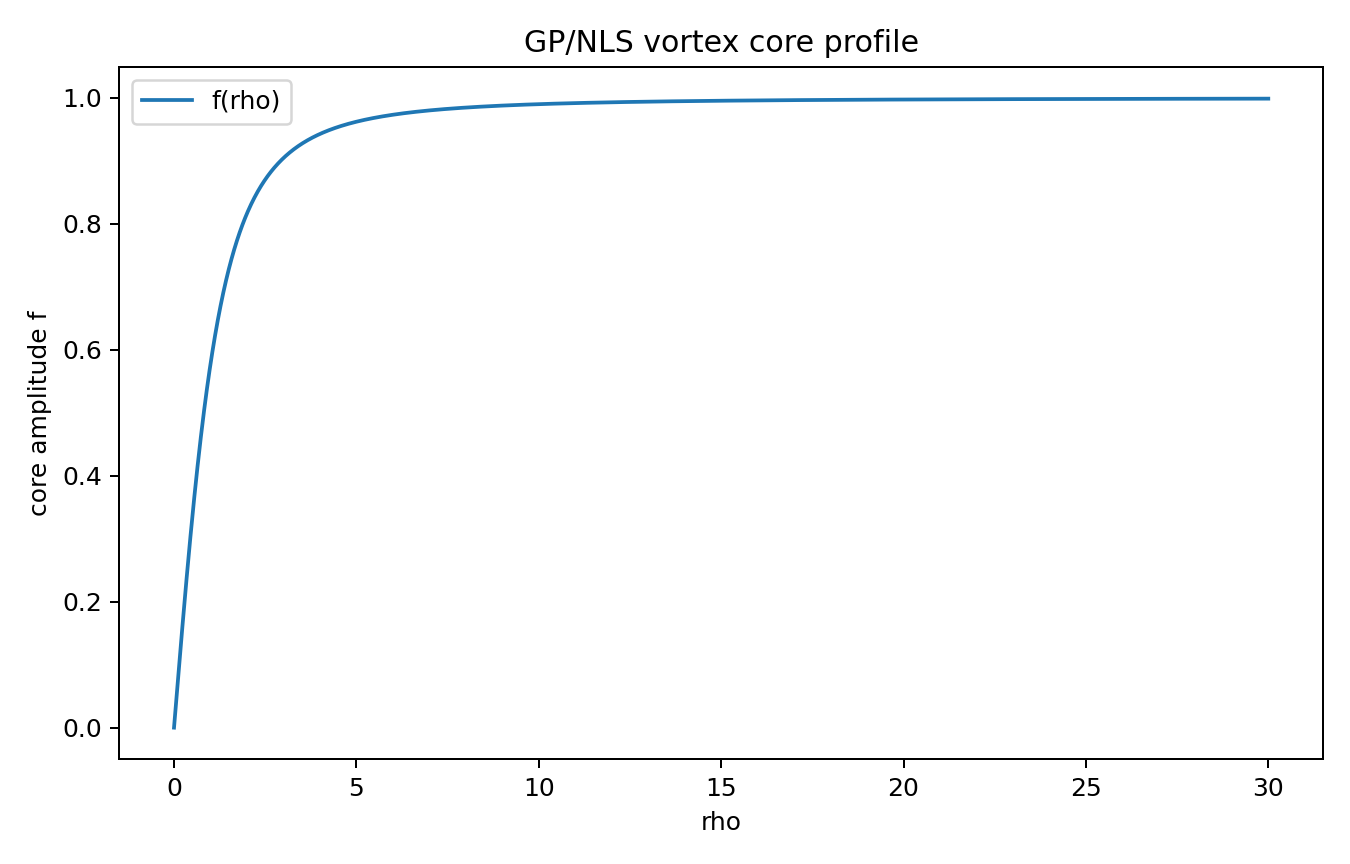

Values plotted in this chart, from the file beside it:
rho, f, fp, e_radial, e_phase, e_potential
1e-05, 7.071067811688699e-06, 0.7071, 0.4999, 0.5, 0.5
0.01502, 0.01062, 0.7069, 0.4998, 0.4999, 0.4999
0.03002, 0.02123, 0.7066, 0.4993, 0.4998, 0.4995
0.04503, 0.03183, 0.706, 0.4984, 0.4995, 0.499
0.06004, 0.04242, 0.7052, 0.4973, 0.4991, 0.4982
0.07505, 0.05299, 0.7041, 0.4957, 0.4986, 0.4972
0.09005, 0.06355, 0.7028, 0.4939, 0.498, 0.496
0.1051, 0.07409, 0.7013, 0.4918, 0.4973, 0.4945
0.1201, 0.0846, 0.6995, 0.4893, 0.4964, 0.4929
0.1351, 0.09508, 0.6975, 0.4865, 0.4955, 0.491
0.1501, 0.1055, 0.6953, 0.4834, 0.4944, 0.4889
0.1651, 0.116, 0.6929, 0.4801, 0.4933, 0.4866
0.1801, 0.1263, 0.6902, 0.4764, 0.492, 0.4842
0.1951, 0.1367, 0.6874, 0.4725, 0.4907, 0.4815
0.2101, 0.147, 0.6843, 0.4683, 0.4892, 0.4786
0.2251, 0.1572, 0.681, 0.4638, 0.4876, 0.4756
0.2401, 0.1674, 0.6776, 0.4591, 0.486, 0.4724
0.2551, 0.1775, 0.6739, 0.4542, 0.4842, 0.469
0.2701, 0.1876, 0.6701, 0.449, 0.4824, 0.4654
0.2852, 0.1977, 0.666, 0.4436, 0.4805, 0.4617
0.3002, 0.2076, 0.6619, 0.4381, 0.4784, 0.4578
0.3152, 0.2175, 0.6575, 0.4323, 0.4763, 0.4538
0.3302, 0.2274, 0.653, 0.4264, 0.4742, 0.4496
0.3452, 0.2371, 0.6483, 0.4203, 0.4719, 0.4454
0.3602, 0.2468, 0.6435, 0.414, 0.4695, 0.4409
0.3752, 0.2564, 0.6385, 0.4077, 0.4671, 0.4364
0.3902, 0.266, 0.6334, 0.4012, 0.4646, 0.4318
0.4052, 0.2754, 0.6282, 0.3946, 0.4621, 0.427
0.4202, 0.2848, 0.6228, 0.3879, 0.4594, 0.4222
0.4352, 0.2941, 0.6173, 0.3811, 0.4567, 0.4172
0.4502, 0.3034, 0.6118, 0.3743, 0.454, 0.4122
0.4652, 0.3125, 0.6061, 0.3673, 0.4512, 0.4071
0.4802, 0.3216, 0.6003, 0.3604, 0.4483, 0.4019
0.4953, 0.3305, 0.5944, 0.3534, 0.4454, 0.3967
0.5103, 0.3394, 0.5885, 0.3463, 0.4424, 0.3914
0.5253, 0.3482, 0.5825, 0.3393, 0.4394, 0.3861
0.5403, 0.3569, 0.5764, 0.3322, 0.4363, 0.3807
0.5553, 0.3655, 0.5703, 0.3252, 0.4332, 0.3753
0.5703, 0.374, 0.5641, 0.3182, 0.4301, 0.3699
0.5853, 0.3824, 0.5578, 0.3111, 0.4269, 0.3645
0.6003, 0.3907, 0.5515, 0.3042, 0.4237, 0.359
0.6153, 0.399, 0.5452, 0.2972, 0.4204, 0.3535
0.6303, 0.4071, 0.5388, 0.2903, 0.4171, 0.348
0.6453, 0.4151, 0.5324, 0.2835, 0.4138, 0.3425
0.6603, 0.4231, 0.526, 0.2767, 0.4105, 0.337
0.6753, 0.4309, 0.5196, 0.27, 0.4072, 0.3315
0.6904, 0.4387, 0.5132, 0.2633, 0.4038, 0.3261
0.7054, 0.4463, 0.5067, 0.2568, 0.4004, 0.3206
0.7204, 0.4539, 0.5003, 0.2503, 0.397, 0.3152
0.7354, 0.4613, 0.4938, 0.2439, 0.3936, 0.3098
0.7504, 0.4687, 0.4874, 0.2376, 0.3902, 0.3044
0.7654, 0.476, 0.481, 0.2313, 0.3867, 0.2991
0.7804, 0.4831, 0.4746, 0.2252, 0.3833, 0.2938
0.7954, 0.4902, 0.4682, 0.2192, 0.3798, 0.2886
0.8104, 0.4972, 0.4619, 0.2133, 0.3764, 0.2833
0.8254, 0.5041, 0.4555, 0.2075, 0.373, 0.2782
0.8404, 0.5109, 0.4492, 0.2018, 0.3695, 0.2731
0.8554, 0.5176, 0.443, 0.1962, 0.3661, 0.268
0.8704, 0.5242, 0.4367, 0.1907, 0.3626, 0.263
0.8855, 0.5307, 0.4306, 0.1854, 0.3592, 0.258
... 1,940 more rows
